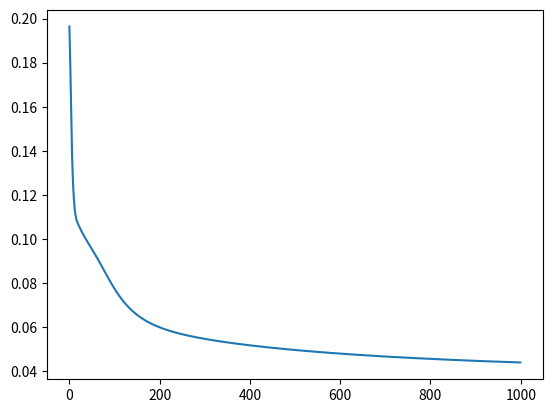

Source code (Python):
# [redacted]

import numpy as np
from matplotlib import pyplot as plt

def sigmoid(x, deriv=False):
    if(deriv==True):
        return (sigmoid(x)*(1-sigmoid(x)))
    return 1/(1 + np.exp(-x))

data_in = np.array([
    [0,0],
    [0,1],
    [1,0],
    [1,1]
])

data_out = np.array([
    [0,0,0],
    [1,0,1],
    [1,0,1],
    [1,1,0]
])

input_len = data_in.shape[0]
input_neu = data_in.shape[1]
hidden_neu = 2
output_neu = data_out.shape[1]

# x-inputów -> y-neuronów_ukrytych -> z-wyjść

mul_w = 3

MSE_arr = []

hidden_w = np.random.rand(input_neu, hidden_neu) * mul_w
hidden_b = np.zeros((input_len, hidden_neu))

out_w = np.random.rand(hidden_neu, output_neu) * mul_w
out_b = np.zeros((input_len, output_neu))

with_bias = False

learn_r = 1

generations = 1000

for i in range(generations):
    #Middle layer
    hidden_lin = np.dot(data_in, hidden_w) 
    if with_bias: hidden_lin += hidden_b
    hidden_sig = sigmoid(hidden_lin)

    #Output layer
    out_lin = np.dot(hidden_sig, out_w) 
    if with_bias: out_lin += out_b
    out_sig = sigmoid(out_lin)

    #Difference
    diff = out_sig - data_out    

    #Medium Square Error
    MSE = ((1 / 2) * (np.power(diff, 2)))
    MSE_mean = MSE.mean()
    print(str(i) + " : " + str(MSE_mean))
    MSE_arr.append(MSE_mean)

    #Pochodna kosztu po out_sig
    dcost_dos = diff
    
    #Odpowiednie pochodne na ostatniej wartswie
    dos_dol = sigmoid(out_lin, True) 
    dol_dow = hidden_sig
    dol_dbo = 1

    #Otrzymanie kosztu po wagach i biasie dla warstwy ostatniej
    dcost_wo = np.dot(dol_dow.T, dcost_dos * dos_dol)
    if with_bias: dcost_bo = np.dot(dol_dbo, dcost_dos * dos_dol)

    #Obliczanie kosztów w warstwie ukrytej
    dcost_dol = dcost_dos * dos_dol
    dol_dhs = out_w
    dcost_dhs = np.dot(dcost_dol , dol_dhs.T)
    dhs_dhz = sigmoid(hidden_lin, True) 
    dhz_dhw = data_in
    if with_bias: dhz_dhb = 1
    
    #Otrzymanie kosztu po wagach i biasie dla środkowej warstwy (hidden)
    dcost_hw = np.dot(dhz_dhw.T, dhs_dhz * dcost_dhs)
    if with_bias: dcost_hb = np.dot(dhz_dhb, dhs_dhz * dcost_dhs)
    
    #Aktualizacja wag i biasów
    out_w -= learn_r * dcost_wo
    if with_bias: out_b -= learn_r * dcost_bo
    hidden_w -= learn_r * dcost_hw
    if with_bias: hidden_b -= learn_r * dcost_hb

plt.plot(MSE_arr)

